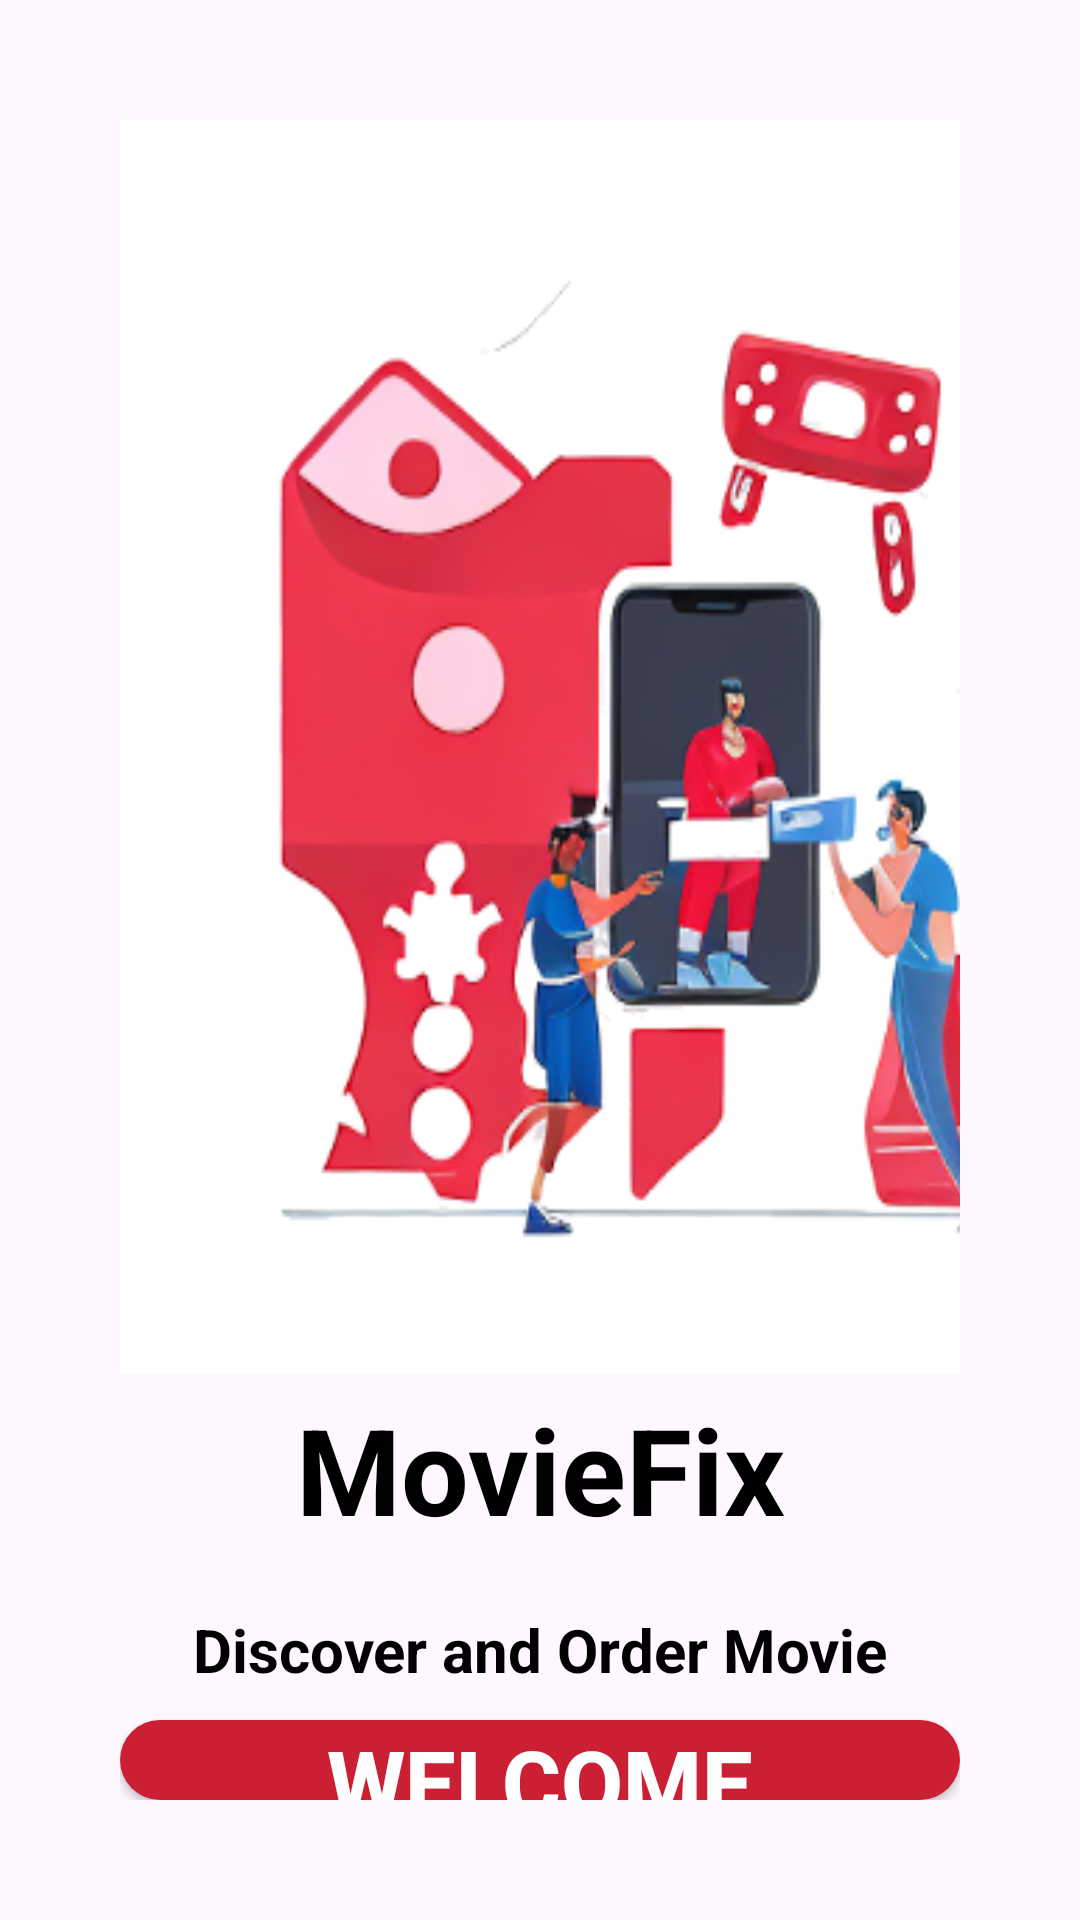

Android layout source for this screen:
<!-- AndroidManifest.xml: application theme Theme.MovieFix -->
<!-- res/layout/activity_welcome.xml -->
<?xml version="1.0" encoding="utf-8"?>
<LinearLayout xmlns:android="http://schemas.android.com/apk/res/android"
    xmlns:app="http://schemas.android.com/apk/res-auto"
    xmlns:tools="http://schemas.android.com/tools"
    android:layout_width="match_parent"
    android:layout_height="match_parent"
    android:padding="40dp"
    tools:context=".Activities.RegisterPage"
    android:orientation="vertical">

    <androidx.viewpager2.widget.ViewPager2
        android:id="@+id/viewPager3"
        android:layout_width="349dp"
        android:layout_height="418dp"
        android:background="@drawable/welcome"
        app:layout_constraintBottom_toBottomOf="parent"
        app:layout_constraintEnd_toEndOf="parent"
        app:layout_constraintHorizontal_bias="0.47"
        app:layout_constraintStart_toStartOf="parent"
        app:layout_constraintTop_toTopOf="parent"
        app:layout_constraintVertical_bias="0.119" />

    <TextView
        android:layout_width="match_parent"
        android:layout_height="wrap_content"
        android:layout_marginTop="5dp"
        android:text="MovieFix"
        android:textColor="@color/black"
        android:textSize="40dp"
        android:textAlignment="center"
        android:textStyle="bold"
        app:backgroundTint="@null"
        tools:ignore="TextSizeCheck" />
    <TextView
        android:layout_width="match_parent"
        android:layout_height="wrap_content"
        android:layout_marginTop="20dp"
        android:text="Discover and Order Movie"
        android:textColor="@color/black"
        android:textSize="20dp"
        android:textAlignment="center"
        android:textStyle="bold"
        app:backgroundTint="@null"
        tools:ignore="TextSizeCheck" />

    <Button
        android:id="@+id/welcome"
        android:layout_width="match_parent"
        android:layout_height="wrap_content"
        android:textStyle="bold"
        android:textSize="30dp"
        android:text="Welcome"
        app:backgroundTint="@null"
        android:textColor="@color/white"
        android:background="@drawable/round_btn"
        android:layout_marginTop="10dp"/>


</LinearLayout>
<!-- resources referenced by this layout -->
<resources>
  <color name="black">#FF000000</color>
  <color name="white">#FFFFFF</color>
  <!-- drawable round_btn (drawable) -->
  <?xml version="1.0" encoding="utf-8"?>
  <selector xmlns:android="http://schemas.android.com/apk/res/android">
      <item>
          <shape>
              <solid android:color="@color/red_button"/>
              <corners android:radius="30dp"/>
          </shape>
      </item>
  </selector>
  <!-- drawable welcome: png bitmap (drawable, 98233 bytes) -->
  <style name="Theme.MovieFix" parent="Base.Theme.MovieFix" />
  <color name="red_button">#cb1f33</color>
  <style name="Base.Theme.MovieFix" parent="Theme.Material3.DayNight.NoActionBar">
  
          <item name="colorPrimary">@color/blue</item>
          <item name="colorPrimaryVariant">@color/blue</item>
          <item name="colorOnPrimary">@color/white</item>
  
          <item name="colorSecondary">@color/teal_200</item>
          <item name="colorSecondaryVariant">@color/teal_700</item>
          <item name="colorOnSecondary">@color/black</item>
  
          <item name="android:statusBarColor">?attr/colorOnSecondary</item>
          <item name="colorOnSurface">@color/black</item>
  
      </style>
  <color name="blue">#03A9F4</color>
  <color name="teal_200">#FF03DAC5</color>
  <color name="teal_700">#000000</color>
</resources>
